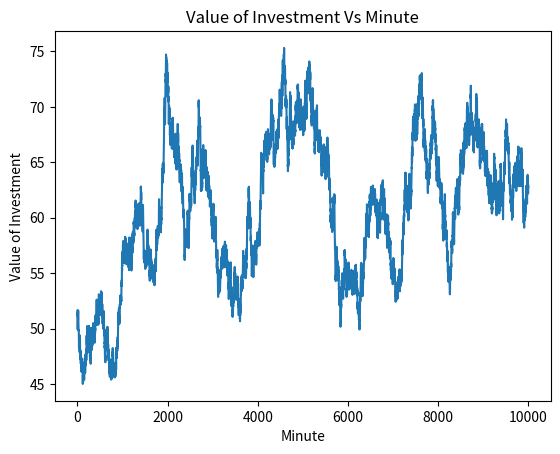

Write the Python code that produced this figure.
# -*- coding: utf-8 -*-
"""
Created on Tue Apr 12 21:06:51 2022

[redacted]
"""
import random as r
import matplotlib.pyplot as plt


Investment = 50                         # The initial investment in pounds
I_Stock_Price = 5                       # The initial price of a stock
Stability = 0.5                         # The odds of a stock increasing in one simulation cycle, 1 being guaranteed increae
Severity_Control = 0.01                 # Control for how much the stock can vary each cycle
DividendPercent = 0.01                  # Fine tuning for the impact of dividend


def StocksOwned(I,ISP):
    Owned = I/ISP
    return(Owned) 

def StockSim(RO,SO,Price,perception):
    Severity = r.random()*SO            # Uses a random variable and a controlled waiting to control stock varition
    StockRand = r.random()              # Chooses whether stock increases or decreases
    price_t = Price*Severity
    if StockRand < Stability:           
        Price += price_t + perception
    elif StockRand > Stability:
        Price -= price_t
    return(Price)
    
    
def GraphPlot(M,V):
    plt.plot(M,V)
    plt.title('Value of Investment Vs Minute')
    plt.xlabel('Minute')
    plt.ylabel('Value of Investment')
    plt.show()
    
def numericalDifferentiation(data_list): # differentiating discrete data
    if len(data_list) < 2:
        return 0
    differential = (data_list[-1] - data_list[-2]) #Assuming a time interval of 1
    #print(differential)
    return differential

def numericalIntegration(data_list): # integrating discrete data
    if len(data_list) < 2:
        return 0
    
    integral = (data_list[-2] + data_list[-1])/2 # Assuming a time interval of 1
    return integral

def publicPerception(div, SO_list, perception_t_list):
    dividendsConstant = 0.00005
    sharePriceConstant = 0.000002
    changeInSharePriceConstant = 0.0000001

    publicPerception_t = dividendsConstant * div + sharePriceConstant * SO_list[-1] + numericalDifferentiation(SO_list) * changeInSharePriceConstant # equation for change in opinion
    
    perception_t_list.append(publicPerception_t) #A list is needed to integrate back over time
    
    return perception_t_list


Minutes = [0]
Value = [Investment]    
perception_t_list = []
Vs_t = I_Stock_Price
No_Owned = StocksOwned(Investment, I_Stock_Price)

for loop in range(10000):                        # The total amount of minutes simulated
    perception_t_list = publicPerception(DividendPercent, Value, perception_t_list) #Produces a perception value using dividends, stock value and change in stock value
    perception = numericalIntegration(perception_t_list) # integrate to find a value
    Vs_t = StockSim(Stability, Severity_Control, Vs_t, perception)
    Dividend_at_t = DividendPercent * Vs_t
    Vi_t = No_Owned*(Vs_t + Dividend_at_t)
    Minutes.append(loop)
    Value.append(Vi_t)
GraphPlot(Minutes, Value)
    
